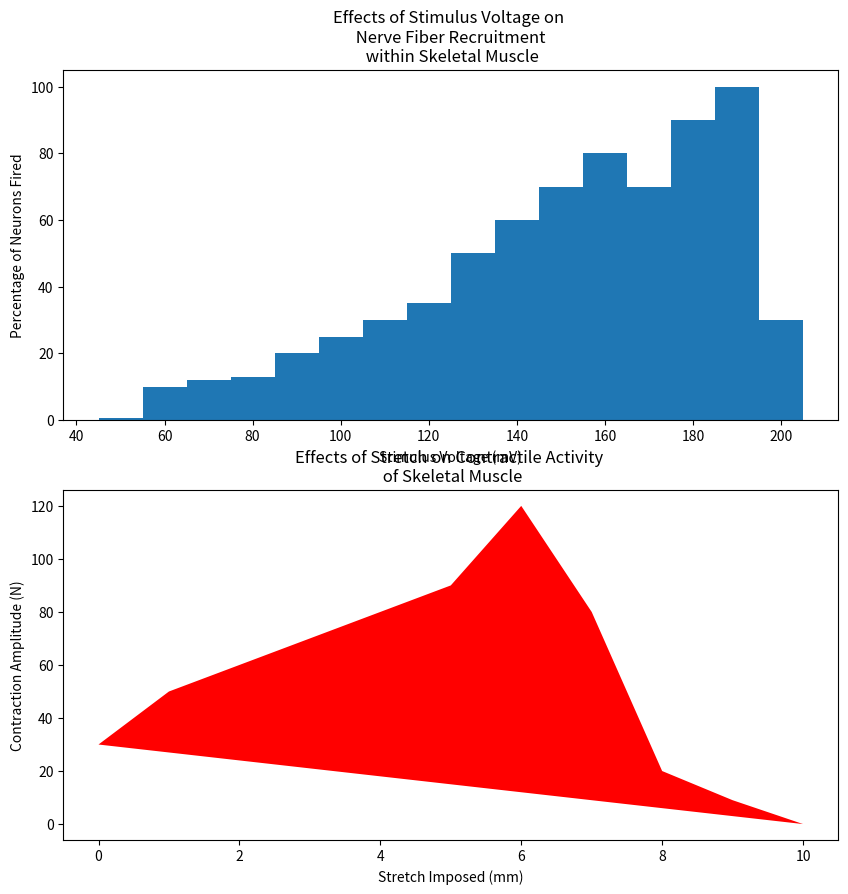

The matplotlib source for this figure:
#!/usr/bin/env python

#week 13
#Pick two plot types from this gallery, figure out how to plot them, and
#create a figure with both plots on it.

#importing matplotlib.pyplot and numpy
import matplotlib.pyplot as plt
import numpy as np 


fig, ax = plt.subplots(2, 1, figsize=(10, 10)) 
#setting the figure size to 10 inches by 10 inches
#entire figure has 2 axes (2 graphs) by 2 axes (2 graphs)


#Neuron Fiber Recruitment
#data for the effects of stimulus voltage on the percentage of neurons within a nerve fired
pnf=([0.5,10,12,13,20,25,30,35,50,60,70,80,70,90,100,30]) #percentage of neurons fired values
sv=([50,60,70,80,90,100,110,120,130,140,150,160,170,180,190,200]) #stimulus voltage values

ax[0].bar(sv, pnf, width=10.0) #construction of bar graph at axes [0,0]
ax[0].set_ylabel("Percentage of Neurons Fired") #setting y axis label
ax[0].set_xlabel("Stimulus Voltage (mV)") #setting x axis label
ax[0].set_title("Effects of Stimulus Voltage on \n Nerve Fiber Recruitment \n within Skeletal Muscle") #setting title of graph

#Muscle Stretch
#data for the effects of stress on skeletal muscle contractile activity
stretch = ([0,1,2,3,4,5,6,7,8,9,10]) #stretch imposed on the muscle values
ca=([30,50,60,70,80,90,120,80,20,9,0])#contraction amplitude values

ax[1].fill(stretch, ca, "r") #construction of filled curve at axes [0,1]
ax[1].set_ylabel("Contraction Amplitude (N)") #setting y axis label
ax[1].set_xlabel("Stretch Imposed (mm)") #setting x axis label
ax[1].set_title("Effects of Stretch on Contractile Activity \n of Skeletal Muscle") #setting title of graph

plt.show() #displays figure consisting of subplots

# DB: Good! I just adjusted to consist of only 2 subplots in this case.